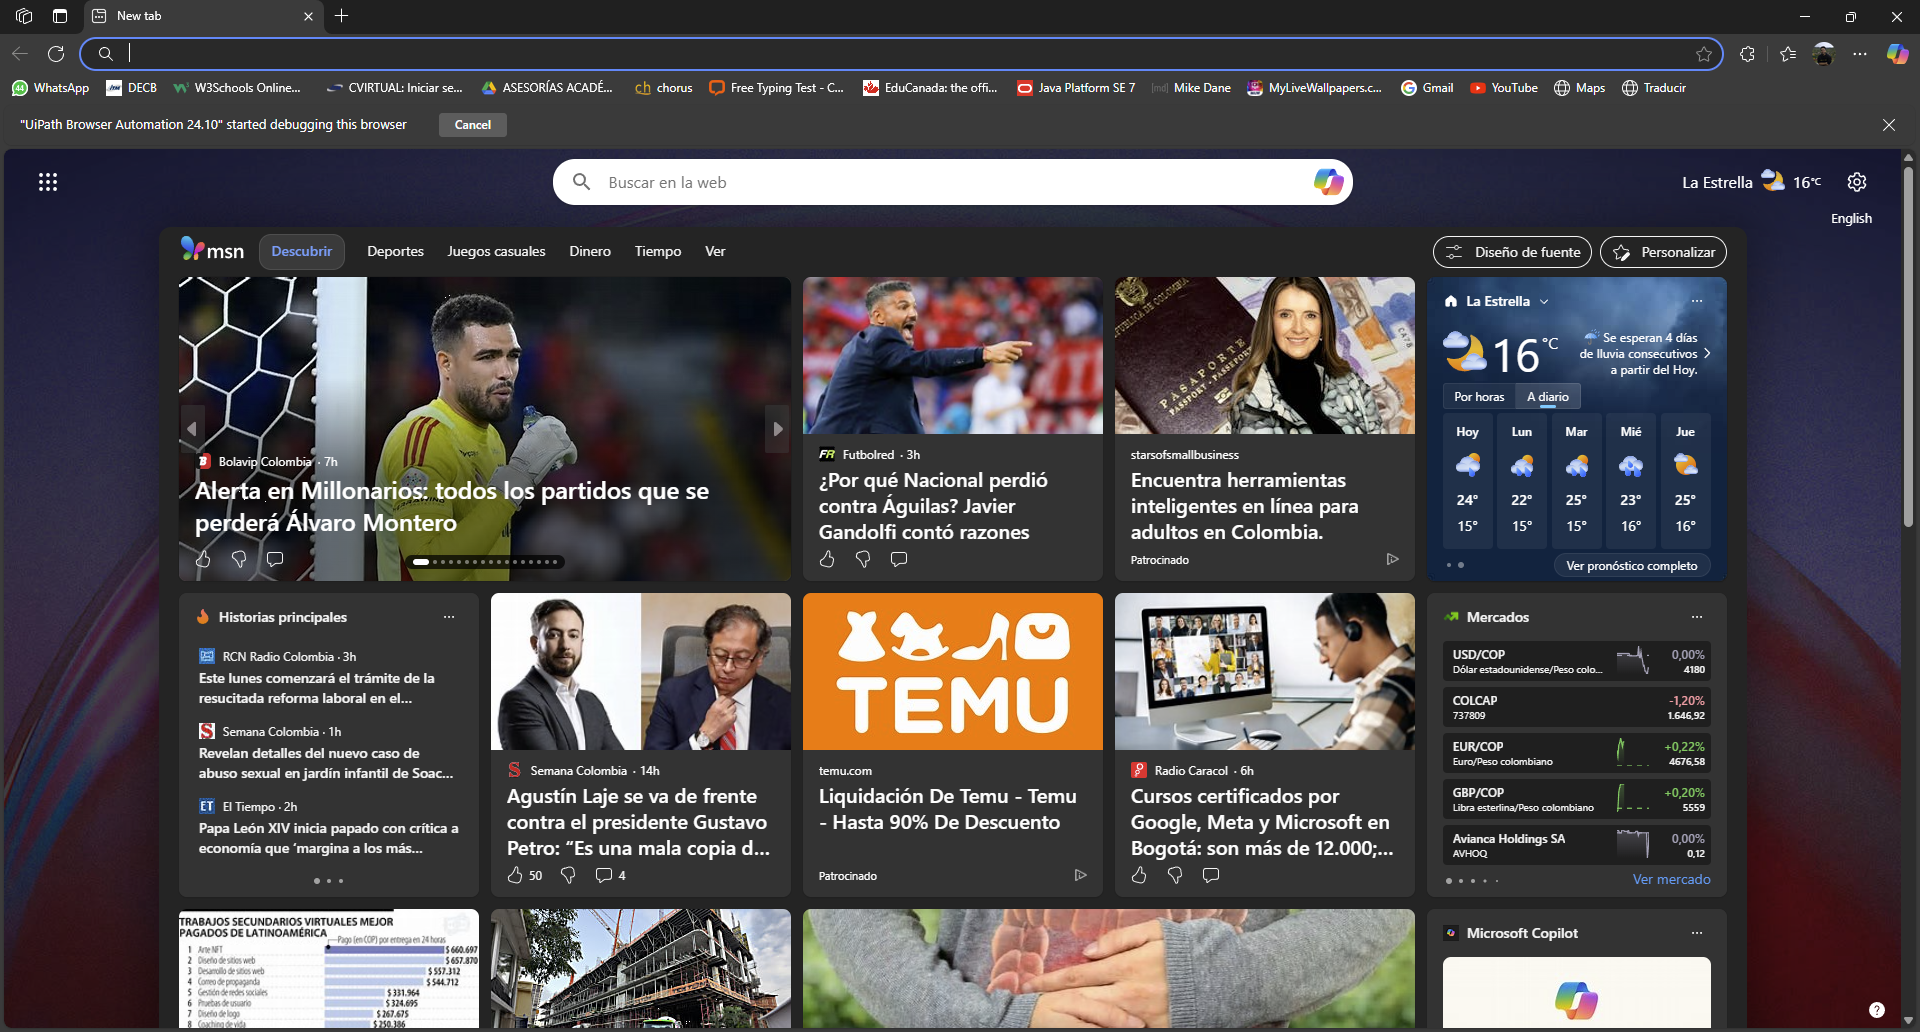
Task: Automation project for Dermalogica process
Workflow: System_FindProductPrice_FR

Step 1: Edge New tab - Open Dermalogica France webpage in window 'New tab' (msedge.exe)

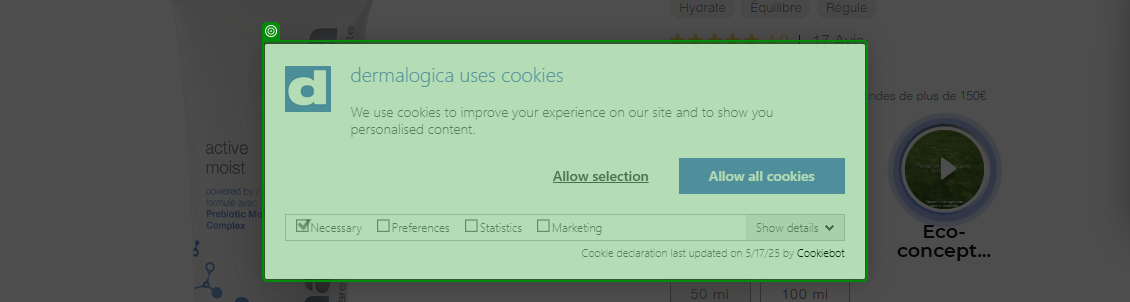
Step 2: check

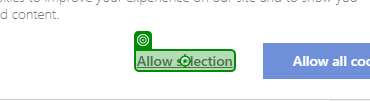
Step 3: click on 'Allow selection'

Step 4: check (no picture)

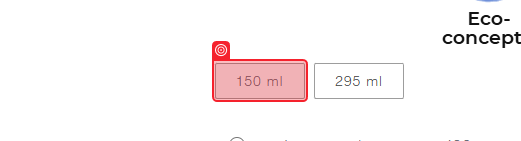
Step 5: check